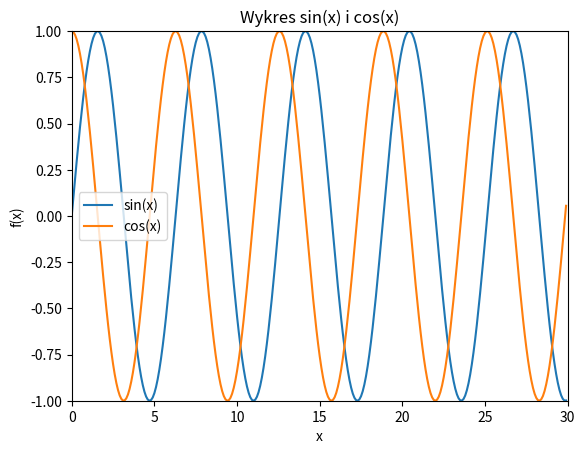

Write the Python code that produced this figure.
import matplotlib.pyplot as plt
import numpy as np

x = np.arange(0, 30, 0.1)
s = np.sin(x)
c = np.cos(x)
plt.plot(x, s, label='sin(x)')
plt.plot(x, c, label='cos(x)')
plt.xlabel('x')
plt.ylabel('f(x)')
plt.title("Wykres sin(x) i cos(x)")
plt.axis([0, 30, -1, 1])
plt.legend()
plt.show()